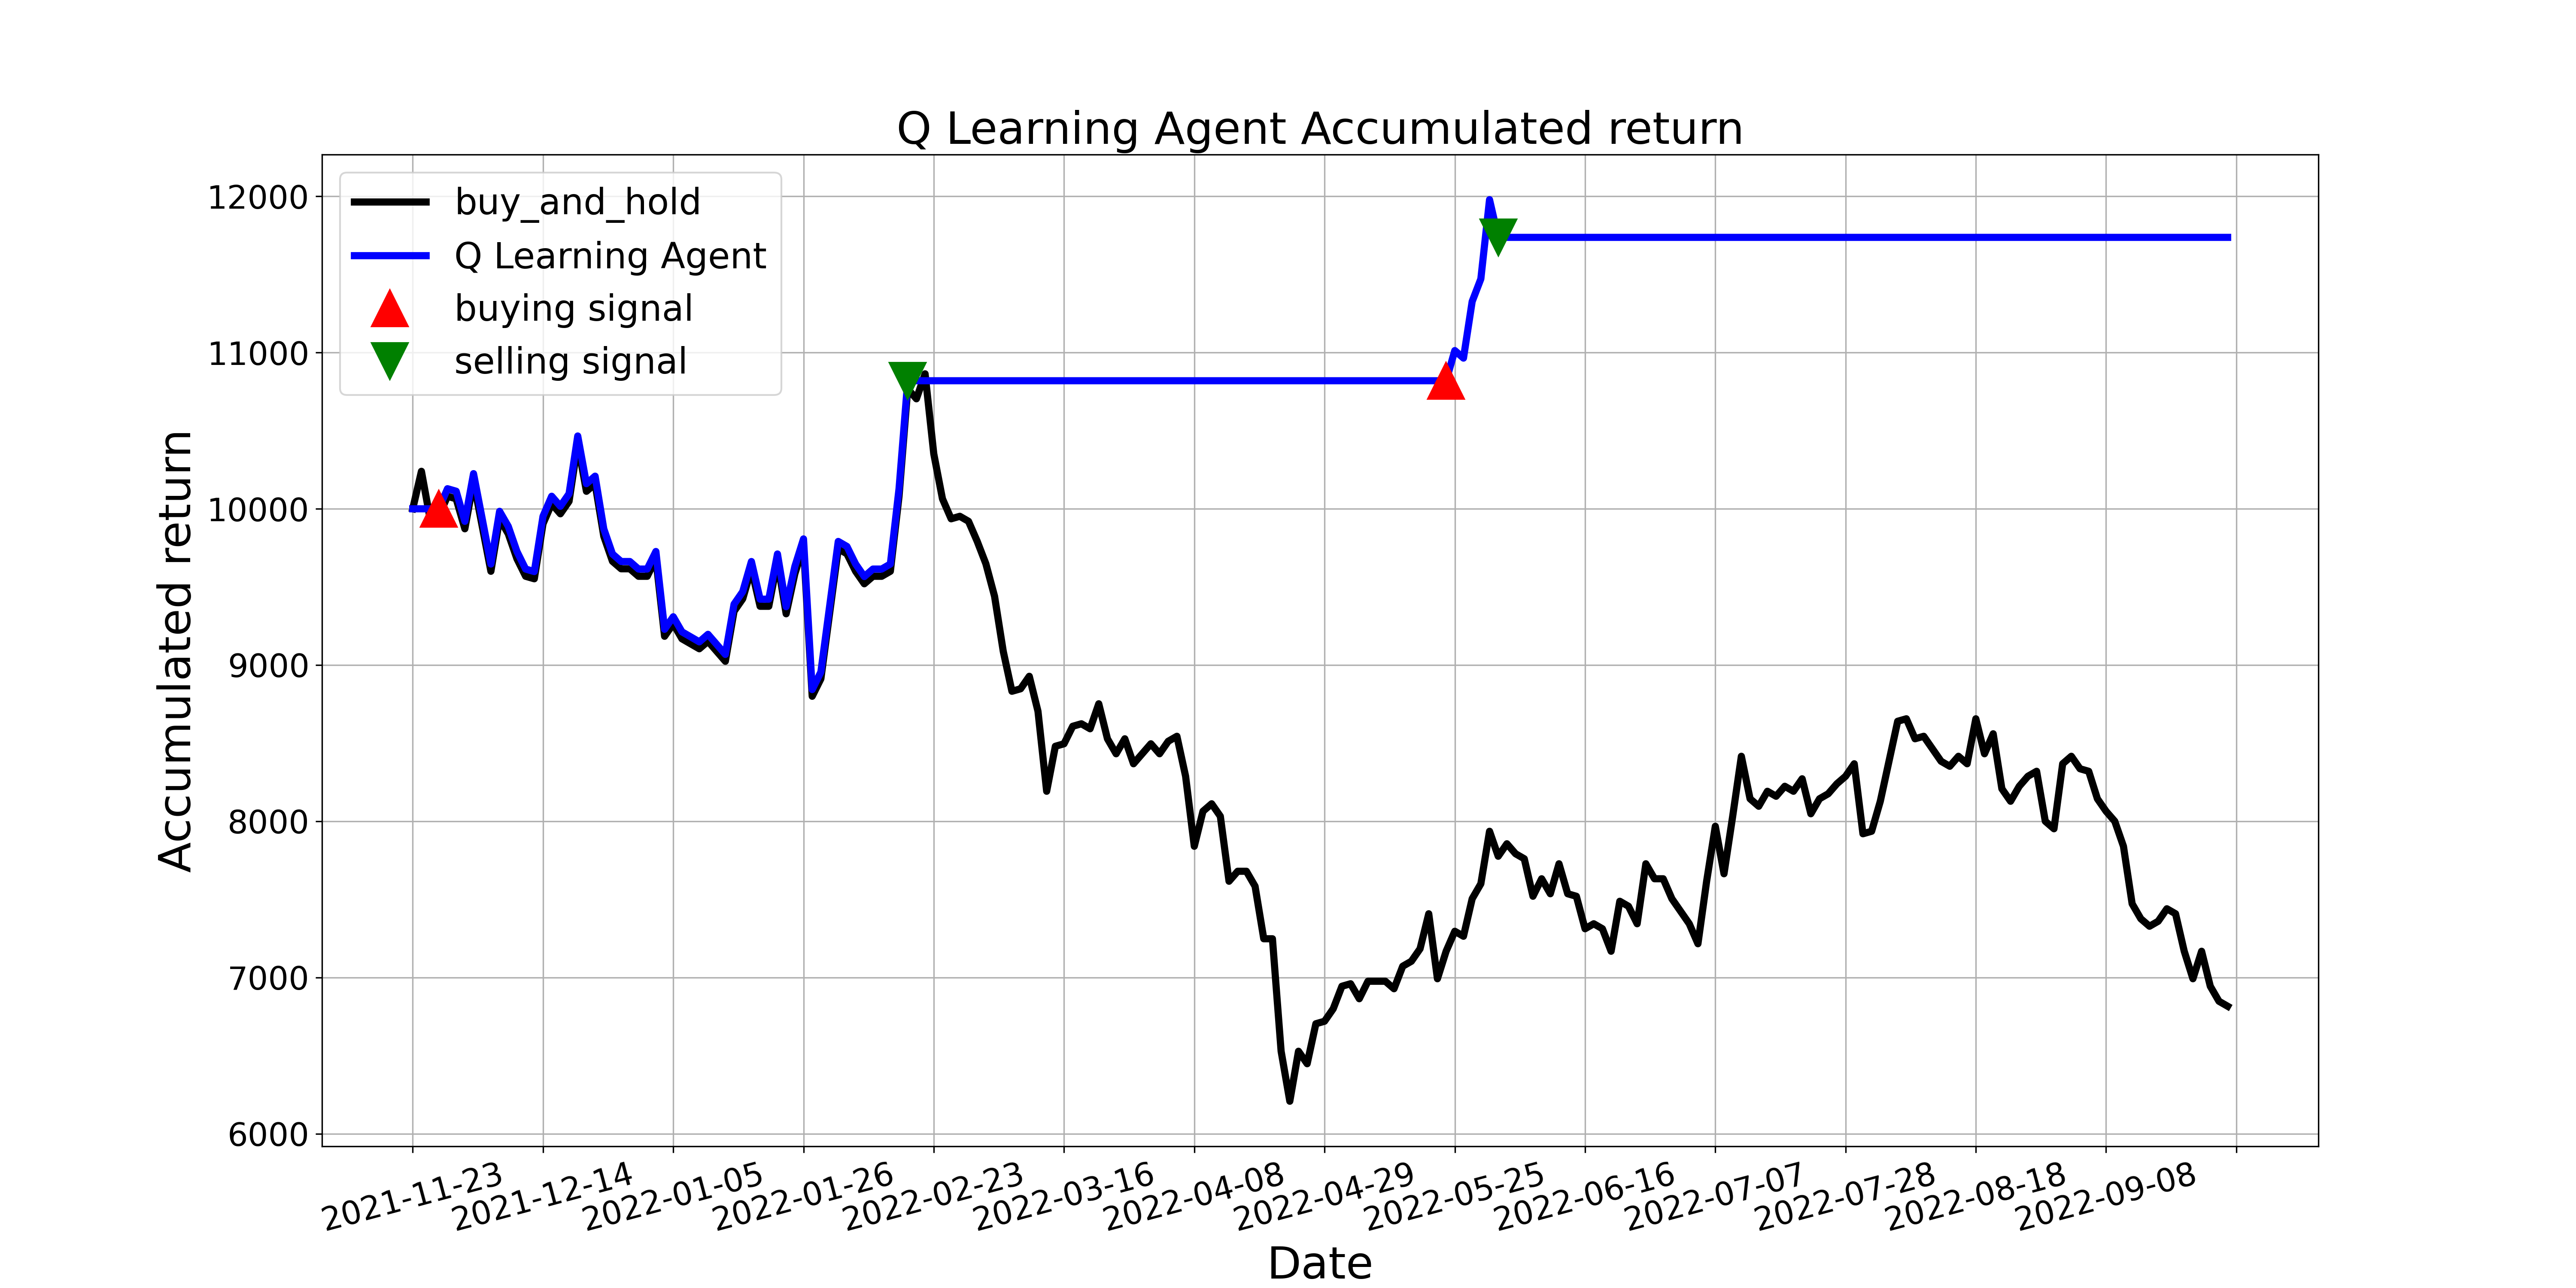

Values plotted in this chart, from the file beside it:
, tradeDate, B&H, action, operation, return
0, 2021-11-23, 10000, 0, 0, 10000
1, 2021-11-24, 10240, 9, 0, 10000
2, 2021-11-25, 9936, 7, 0, 10000
3, 2021-11-26, 9952, 1, 1, 10000
4, 2021-11-29, 10080, 0, 0, 10129
5, 2021-11-30, 10064, 7, 0, 10112
6, 2021-12-01, 9872, 9, 0, 9920
7, 2021-12-02, 10176, 7, 0, 10225
8, 2021-12-03, 9888, 7, 0, 9936
9, 2021-12-06, 9600, 9, 0, 9646
10, 2021-12-07, 9936, 2, 0, 9984
11, 2021-12-08, 9840, 7, 0, 9888
12, 2021-12-09, 9680, 9, 0, 9727
13, 2021-12-10, 9568, 0, 0, 9614
14, 2021-12-13, 9552, 7, 0, 9598
15, 2021-12-14, 9904, 7, 0, 9952
16, 2021-12-15, 10032, 0, 0, 10080
17, 2021-12-16, 9968, 7, 0, 10016
18, 2021-12-17, 10048, 0, 0, 10096
19, 2021-12-20, 10416, 7, 0, 10466
20, 2021-12-21, 10112, 0, 0, 10161
21, 2021-12-22, 10160, 0, 0, 10209
22, 2021-12-23, 9824, 7, 0, 9871
23, 2021-12-24, 9664, 7, 0, 9711
24, 2021-12-27, 9616, 2, 0, 9663
25, 2021-12-28, 9616, 7, 0, 9663
26, 2021-12-29, 9568, 9, 0, 9614
27, 2021-12-30, 9568, 0, 0, 9614
28, 2021-12-31, 9680, 7, 0, 9727
29, 2022-01-04, 9184, 7, 0, 9229
30, 2022-01-05, 9264, 9, 0, 9309
31, 2022-01-06, 9168, 7, 0, 9213
32, 2022-01-07, 9136, 7, 0, 9180
33, 2022-01-10, 9104, 7, 0, 9148
34, 2022-01-11, 9152, 0, 0, 9196
35, 2022-01-12, 9088, 11, 0, 9132
36, 2022-01-13, 9024, 7, 0, 9068
37, 2022-01-14, 9344, 7, 0, 9389
38, 2022-01-17, 9424, 0, 0, 9470
39, 2022-01-18, 9616, 7, 0, 9663
40, 2022-01-19, 9376, 7, 0, 9421
41, 2022-01-20, 9376, 6, 0, 9421
42, 2022-01-21, 9664, 7, 0, 9711
43, 2022-01-24, 9328, 0, 0, 9373
44, 2022-01-25, 9584, 7, 0, 9630
45, 2022-01-26, 9760, 0, 0, 9807
46, 2022-01-27, 8800, 7, 0, 8843
47, 2022-01-28, 8912, 10, 0, 8955
48, 2022-02-07, 9328, 7, 0, 9373
49, 2022-02-08, 9744, 7, 0, 9791
50, 2022-02-09, 9712, 0, 0, 9759
51, 2022-02-10, 9600, 7, 0, 9646
52, 2022-02-11, 9520, 0, 0, 9566
53, 2022-02-14, 9568, 2, 0, 9614
54, 2022-02-15, 9568, 1, 0, 9614
55, 2022-02-16, 9600, 7, 0, 9646
56, 2022-02-17, 10080, 9, 0, 10129
57, 2022-02-18, 10768, 2, 2, 10820
58, 2022-02-21, 10704, 7, 0, 10820
59, 2022-02-22, 10864, 7, 0, 10820
... 150 more rows
